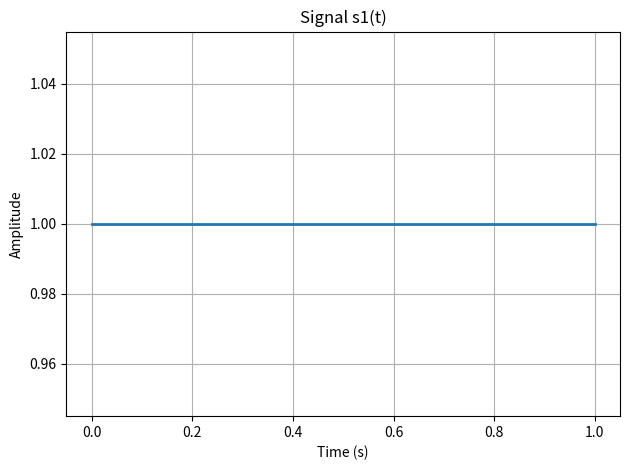
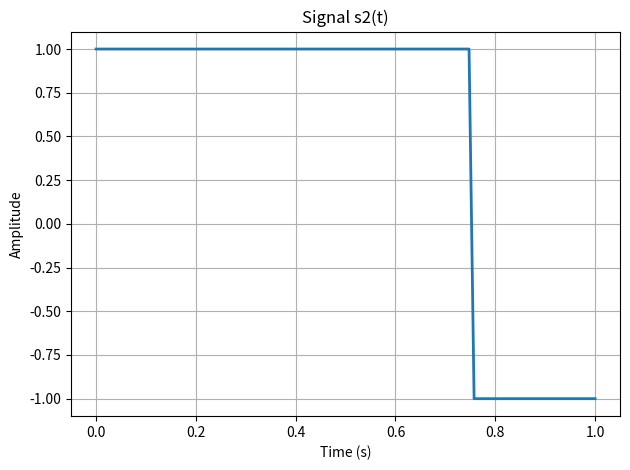
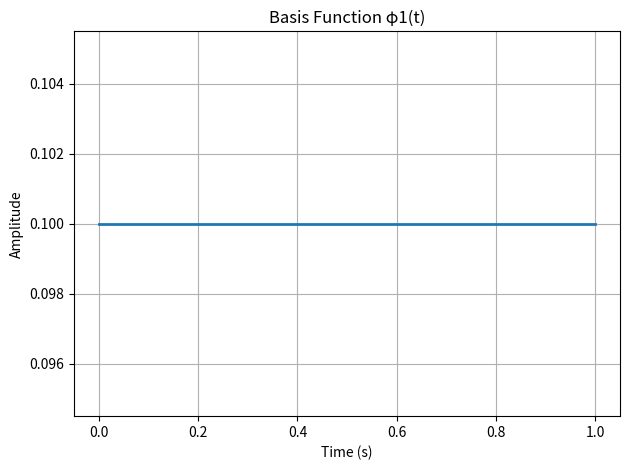
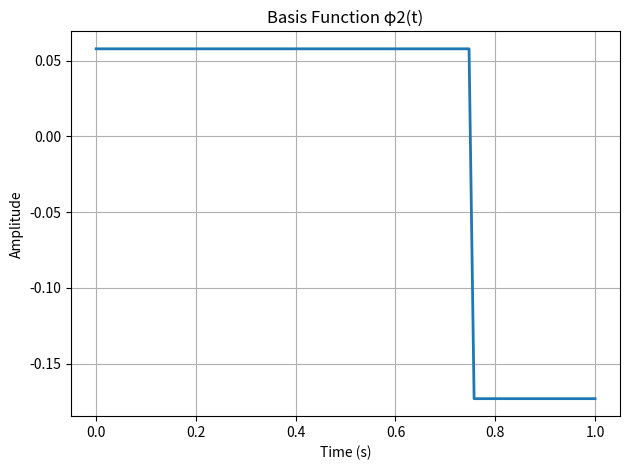
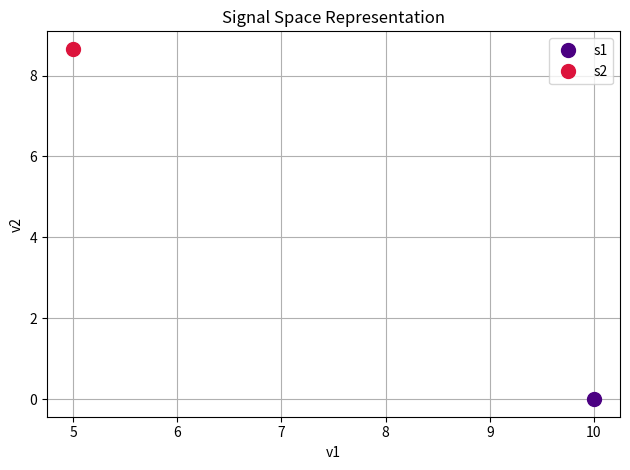
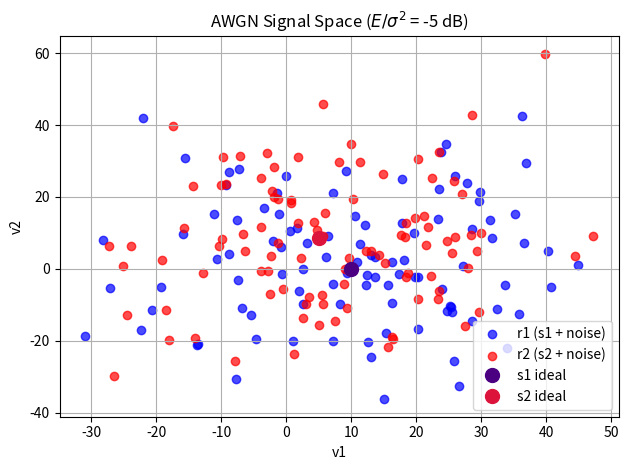
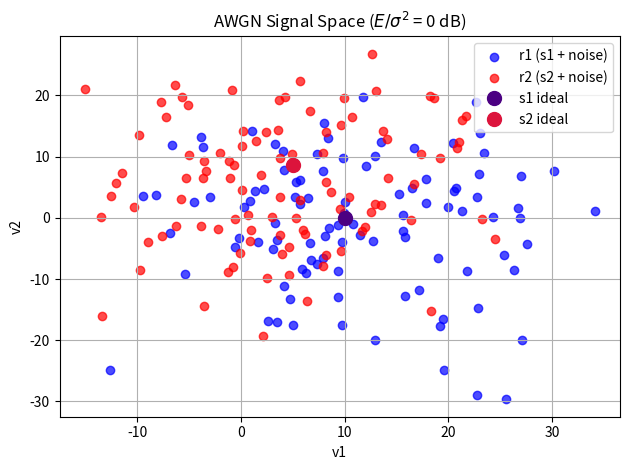
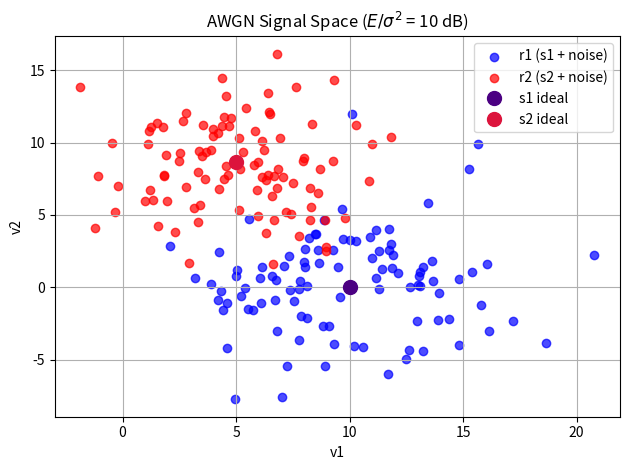
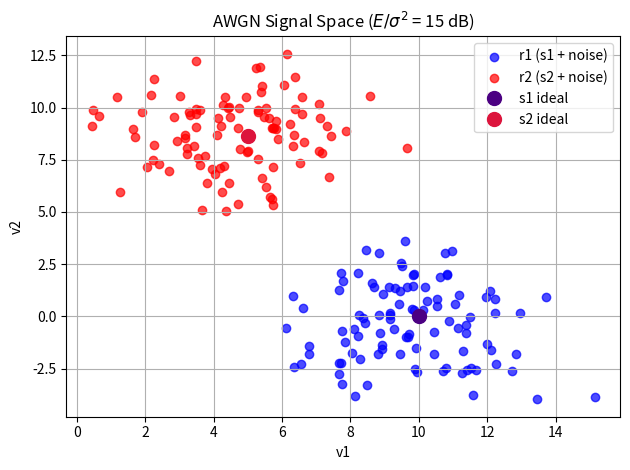

These charts were generated, in order, by the following Python code:
import matplotlib.pyplot as plt
import numpy as np


def gm_bases(s1, s2):
    # applying 2 steps of Gram-Schmidt process
    norm_s1 = np.linalg.norm(s1)
    phi1 = s1 / norm_s1

    proj = np.dot(s2, phi1) * phi1
    ortho = s2 - proj

    norm_ortho = np.linalg.norm(ortho)
    phi2 = ortho / norm_ortho if norm_ortho != 0 else np.zeros_like(s1)

    return phi1, phi2


def signal_space(s, phi1, phi2):
    # NOTE: Simply project into phi1, phi2 axes (linear algebra)
    v1 = np.dot(s, phi1)
    v2 = np.dot(s, phi2)
    return v1, v2


def add_awgn(signal, sigma2):
    # NOTE: awgn: Additive White Gaussian Noise
    noise = np.random.normal(0, np.sqrt(sigma2), signal.shape)
    return signal + noise


def plot_signal(t, signal, title, filename):
    # Simple utility to not repeat this 4 times below :)
    plt.figure()
    plt.plot(t, signal, linewidth=2)
    plt.title(title)
    plt.xlabel("Time (s)")
    plt.ylabel("Amplitude")
    plt.grid(True)
    plt.tight_layout()
    plt.savefig(filename)
    plt.close()


def run_awgn_experiment(
    s1, s2, phi1, phi2, num_samples=100, eb_sigma2_db_list=[-5, 0, 10, 15]
):
    # NOTE: s1, s2 are the signals, phi1, phi2 are the basis functions
    # NOTE: eb_sigma2_db_list is the list of SNR values in dB (E_b/N)

    Es = np.sum(s1**2)
    v1_s1, v2_s1 = signal_space(s1, phi1, phi2)
    v1_s2, v2_s2 = signal_space(s2, phi1, phi2)
    results = {}

    for db in eb_sigma2_db_list:
        sigma2 = Es / (10 ** (db / 10))
        r1_points = []
        r2_points = []

        for _ in range(num_samples):
            r1 = add_awgn(s1, sigma2)
            r2 = add_awgn(s2, sigma2)
            v1_r1, v2_r1 = signal_space(r1, phi1, phi2)
            v1_r2, v2_r2 = signal_space(r2, phi1, phi2)
            r1_points.append((v1_r1, v2_r1))
            r2_points.append((v1_r2, v2_r2))

        results[db] = (np.array(r1_points), np.array(r2_points))

        # Plot
        plt.figure()
        # Plotting the noisy signal space
        plt.scatter(*zip(*r1_points), label="r1 (s1 + noise)", alpha=0.7, color="blue")
        plt.scatter(*zip(*r2_points), label="r2 (s2 + noise)", alpha=0.7, color="red")
        # Plotting the ideal signal space
        plt.plot(v1_s1, v2_s1, "o", label="s1 ideal", markersize=10, color="indigo")
        plt.plot(v1_s2, v2_s2, "o", label="s2 ideal", markersize=10, color="crimson")

        plt.xlabel("v1")
        plt.ylabel("v2")
        plt.title(f"AWGN Signal Space ($E/\\sigma^2$ = {db} dB)")
        plt.grid(True)
        plt.legend()
        plt.tight_layout()
        plt.savefig(f"noisy_signal_space_{db}dB.png")
        plt.close()

    return results


if __name__ == "__main__":
    # NOTE: our time space 1 is 100 samples for simplicity
    t = np.linspace(0, 1, 100)
    # signal one is all ones
    s1 = np.concatenate([np.ones(100)])
    # signal two is 75 ones and 25 -1
    s2 = np.concatenate([np.ones(75), -1 * np.ones(25)])

    plot_signal(t, s1, "Signal s1(t)", "signal_s1.png")
    plot_signal(t, s2, "Signal s2(t)", "signal_s2.png")

    phi1, phi2 = gm_bases(s1, s2)
    plot_signal(t, phi1, "Basis Function φ1(t)", "basis_phi1.png")
    plot_signal(t, phi2, "Basis Function φ2(t)", "basis_phi2.png")

    # Signal space representation
    v1_s1, v2_s1 = signal_space(s1, phi1, phi2)
    v1_s2, v2_s2 = signal_space(s2, phi1, phi2)
    plt.figure()

    plt.plot(v1_s1, v2_s1, "o", label="s1", markersize=10, color="indigo")
    plt.plot(v1_s2, v2_s2, "o", label="s2", markersize=10, color="crimson")

    plt.xlabel("v1")
    plt.ylabel("v2")
    plt.title("Signal Space Representation")
    plt.grid(True)
    plt.legend()
    plt.tight_layout()
    plt.savefig("signal_space_clean.png")
    plt.close()

    run_awgn_experiment(s1, s2, phi1, phi2)
